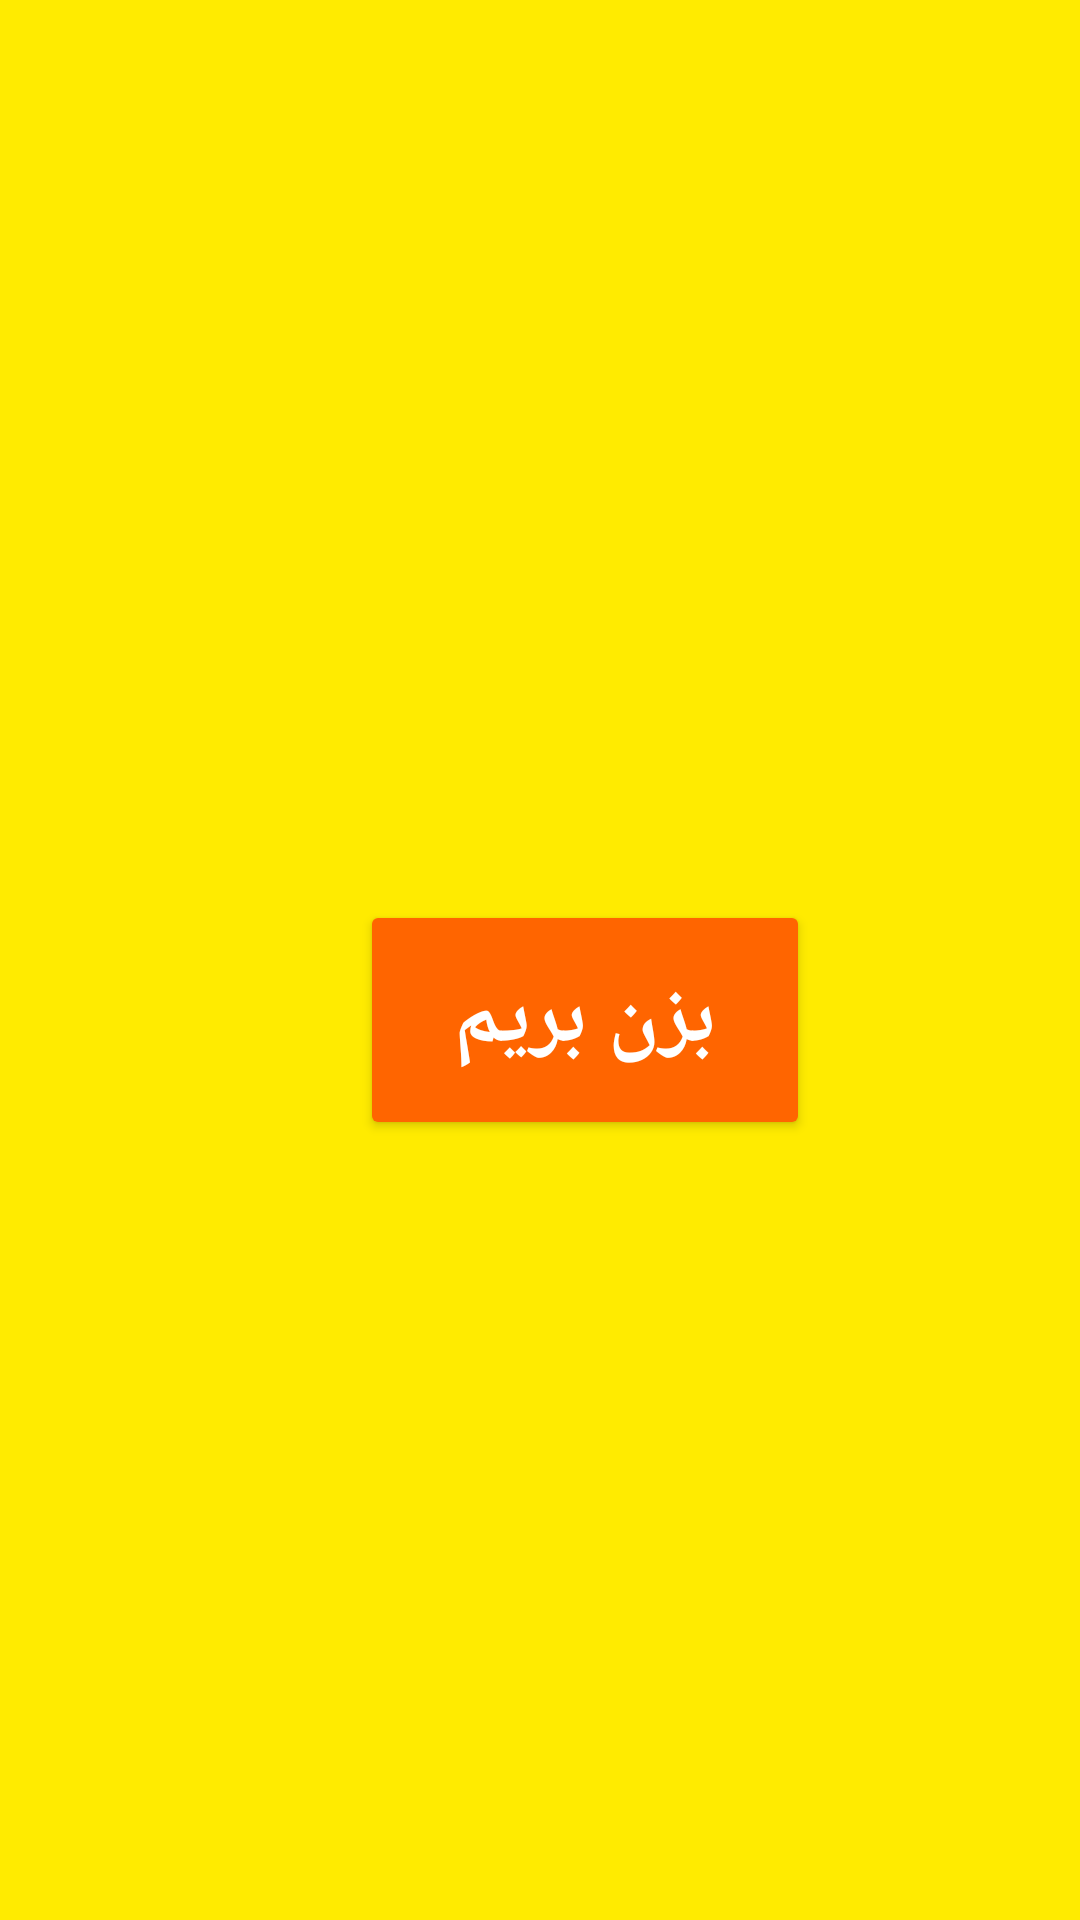

Write the Android layout XML for this screen, with the resource values it uses.
<!-- AndroidManifest.xml: activity theme Theme.AppCompat.DayNight.DarkActionBar -->
<!-- res/layout/activity_start.xml -->
<?xml version="1.0" encoding="utf-8"?>
<LinearLayout xmlns:android="http://schemas.android.com/apk/res/android"
    android:orientation="vertical"
    android:layout_width="match_parent"
    android:layout_height="match_parent"
    android:background="#FFEB00"
    >

    <Button
        android:id="@+id/startbtn"
        android:layout_marginStart="120dp"
        android:layout_marginTop="300dp"
        android:layout_width="150dp"
        android:layout_height="80dp"
        android:textStyle="bold"
        android:textColor="@color/white"
        android:textSize="28dp"
        android:text="بزن بریم"
        android:backgroundTint="#FF6500"

        >

    </Button>
</LinearLayout>
<!-- resources referenced by this layout -->
<resources>
  <color name="white">#FFFFFFFF</color>
</resources>
